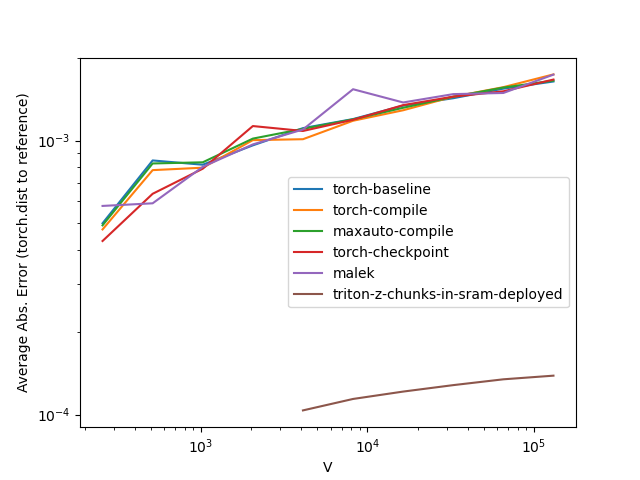

Source data for this figure (header and first rows):
V, torch-baseline, torch-compile, maxauto-compile, torch-checkpoint, malek, triton-z-chunks-in-sram-deployed
256, 0.000499, 0.000474, 0.000491, 0.000430, 0.000578, 
512, 0.000846, 0.000780, 0.000825, 0.000640, 0.000590, 
1024, 0.000816, 0.000796, 0.000833, 0.000790, 0.000802, 
2048, 0.000961, 0.001004, 0.001017, 0.001130, 0.000968, 
4096, 0.001110, 0.001012, 0.001103, 0.001084, 0.001098, 0.000104
8192, 0.001198, 0.001181, 0.001195, 0.001191, 0.001539, 0.000114
16384, 0.001341, 0.001290, 0.001317, 0.001347, 0.001377, 0.000121
32768, 0.001427, 0.001446, 0.001445, 0.001446, 0.001477, 0.000128
65536, 0.001547, 0.001566, 0.001561, 0.001513, 0.001492, 0.000135
131072, 0.001643, 0.001744, 0.001655, 0.001670, 0.001741, 0.000139
